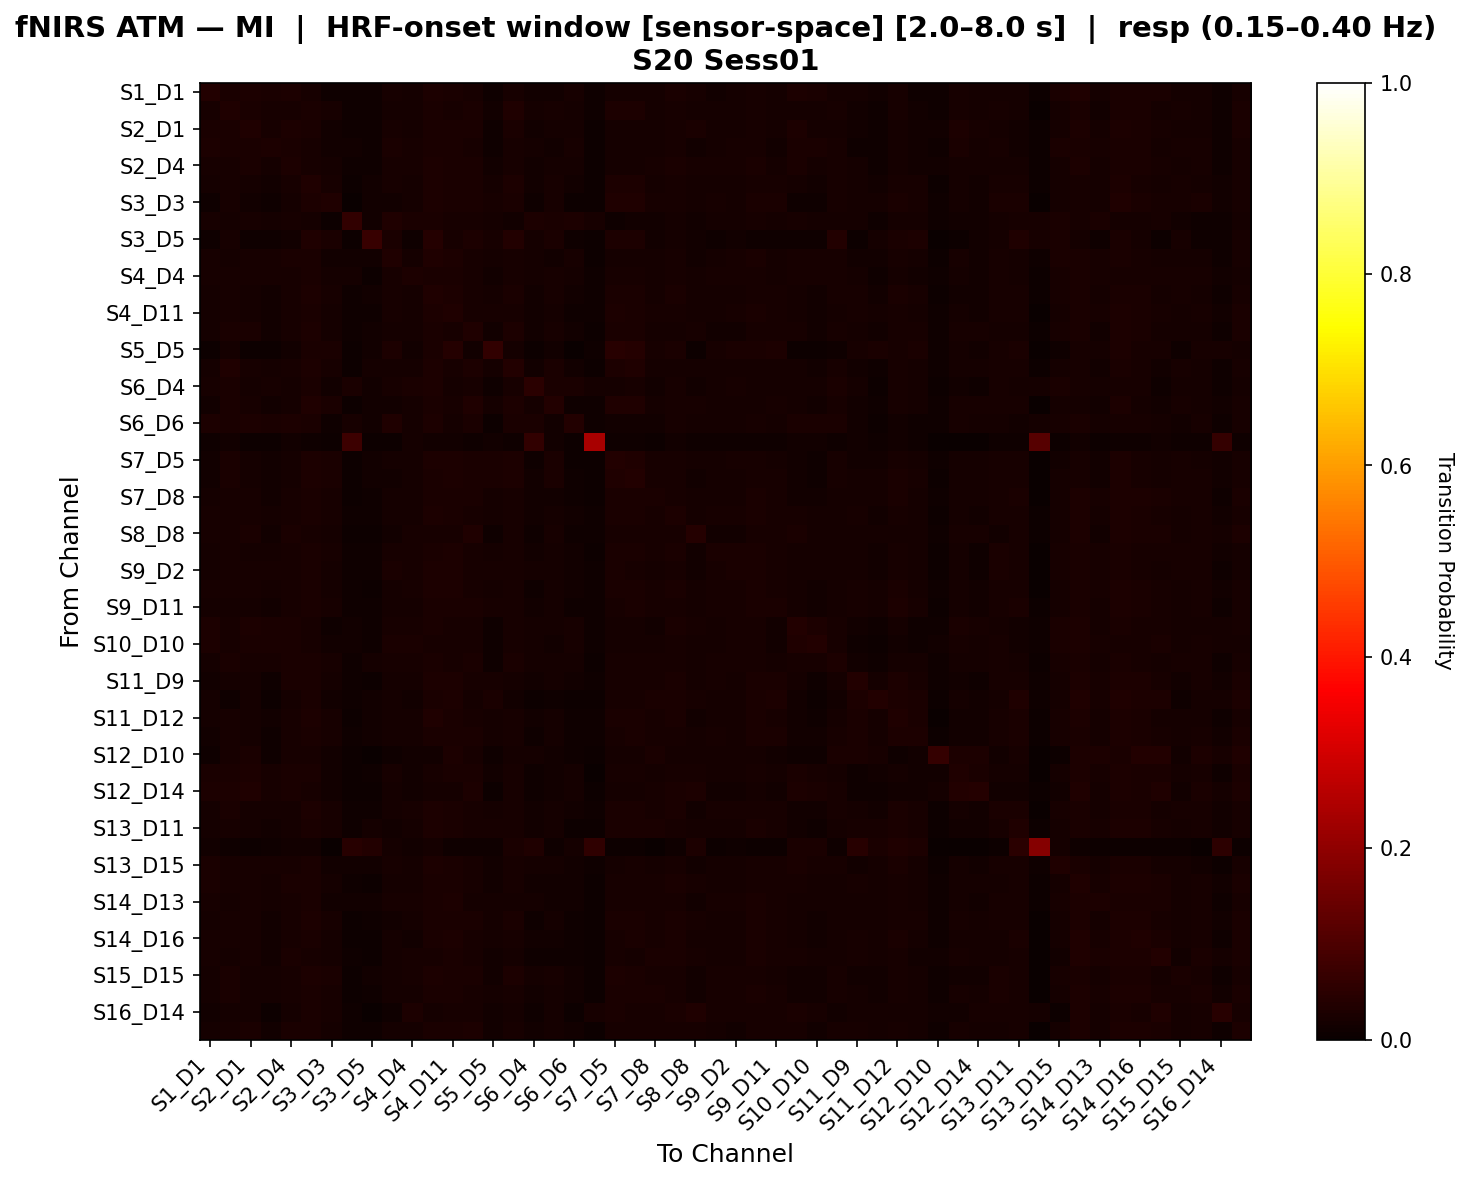

The table this chart was drawn from, first rows:
, S1_D1 hbo, S1_D3 hbo, S2_D1 hbo, S2_D2 hbo, S2_D4 hbo, S3_D1 hbo, S3_D3 hbo, S3_D4 hbo, S3_D5 hbo, S4_D2 hbo, S4_D4 hbo, S4_D6 hbo, S4_D11 hbo, S5_D3 hbo, S5_D5 hbo, S5_D7 hbo, S6_D4 hbo, S6_D5 hbo, S6_D6 hbo, S6_D8 hbo, S7_D5 hbo, S7_D7 hbo, S7_D8 hbo
S1_D1 hbo, 0.03528, 0.02543, 0.02824, 0.02428, 0.02807, 0.02103, 0.01135, 0.011, 0.008009, 0.02314, 0.01918, 0.02745, 0.02349, 0.02182, 0.0103, 0.01953, 0.01496, 0.01461, 0.01971, 0.009153, 0.0161, 0.01724, 0.01627
S1_D3 hbo, 0.02141, 0.03279, 0.02409, 0.02005, 0.0222, 0.02669, 0.02001, 0.008028, 0.009385, 0.01606, 0.01881, 0.02672, 0.02145, 0.02676, 0.01485, 0.03136, 0.01594, 0.02273, 0.01602, 0.008141, 0.02865, 0.02868, 0.0167
S2_D1 hbo, 0.02549, 0.02709, 0.03295, 0.02176, 0.02804, 0.02477, 0.01191, 0.01008, 0.007881, 0.02001, 0.01716, 0.02564, 0.02382, 0.02732, 0.01051, 0.02367, 0.01293, 0.01739, 0.01914, 0.00613, 0.01929, 0.01914, 0.01651
S2_D2 hbo, 0.02943, 0.02717, 0.02604, 0.02856, 0.02439, 0.02266, 0.01311, 0.01372, 0.009029, 0.02466, 0.02101, 0.02518, 0.02379, 0.02327, 0.01129, 0.0224, 0.01927, 0.01485, 0.02266, 0.006772, 0.01788, 0.01875, 0.01675
S2_D4 hbo, 0.02184, 0.02328, 0.02545, 0.0194, 0.02982, 0.02315, 0.01641, 0.01085, 0.008115, 0.02246, 0.02134, 0.02795, 0.02371, 0.02384, 0.01186, 0.02265, 0.01322, 0.01654, 0.01815, 0.006866, 0.01828, 0.01834, 0.01996
S3_D1 hbo, 0.01563, 0.02288, 0.01947, 0.01406, 0.02026, 0.03257, 0.02236, 0.006636, 0.01519, 0.01973, 0.01729, 0.03091, 0.02646, 0.02663, 0.01781, 0.02812, 0.01293, 0.02288, 0.01188, 0.006983, 0.02838, 0.02821, 0.01947
S3_D3 hbo, 0.01112, 0.02228, 0.01299, 0.01112, 0.01767, 0.02968, 0.03245, 0.002768, 0.01299, 0.01391, 0.01767, 0.02784, 0.02693, 0.02414, 0.02232, 0.02691, 0.01107, 0.02228, 0.006458, 0.005597, 0.03154, 0.03431, 0.02318
S3_D4 hbo, 0.02249, 0.01669, 0.02072, 0.01915, 0.02161, 0.01827, 0.006143, 0.05921, 0.01477, 0.03127, 0.02494, 0.02371, 0.02161, 0.02072, 0.01899, 0.01458, 0.02882, 0.0239, 0.02882, 0.01968, 0.01036, 0.01335, 0.01351
S3_D5 hbo, 0.01044, 0.02244, 0.009395, 0.01044, 0.01357, 0.03409, 0.02696, 0.006263, 0.06957, 0.02644, 0.01148, 0.04279, 0.02122, 0.02992, 0.02331, 0.03861, 0.01826, 0.02453, 0.009395, 0.005219, 0.03009, 0.02783, 0.01391
S4_D2 hbo, 0.02265, 0.01877, 0.02183, 0.02066, 0.02346, 0.02734, 0.01343, 0.01498, 0.01554, 0.03483, 0.01868, 0.03212, 0.02768, 0.02157, 0.0167, 0.01967, 0.01795, 0.0149, 0.02256, 0.007233, 0.01911, 0.01795, 0.01821
S4_D4 hbo, 0.02098, 0.02311, 0.02031, 0.0196, 0.0224, 0.02459, 0.01884, 0.01675, 0.007123, 0.02031, 0.02962, 0.0253, 0.0253, 0.02169, 0.01425, 0.02169, 0.01675, 0.02017, 0.01604, 0.0114, 0.02098, 0.02093, 0.01889
S4_D6 hbo, 0.01892, 0.02292, 0.01806, 0.01476, 0.02274, 0.02917, 0.02187, 0.008507, 0.01424, 0.0224, 0.0191, 0.0349, 0.0276, 0.02292, 0.01806, 0.02517, 0.01372, 0.02014, 0.01267, 0.009028, 0.02483, 0.02448, 0.01892
S4_D11 hbo, 0.01824, 0.02157, 0.01909, 0.01412, 0.02072, 0.02654, 0.01941, 0.007844, 0.008166, 0.02151, 0.01875, 0.02896, 0.03353, 0.02, 0.02202, 0.02072, 0.01183, 0.01817, 0.01053, 0.007902, 0.02752, 0.02484, 0.02124
S5_D3 hbo, 0.01759, 0.02446, 0.02522, 0.01427, 0.02318, 0.02907, 0.01925, 0.009437, 0.01344, 0.01797, 0.01706, 0.02718, 0.02287, 0.03193, 0.01268, 0.02861, 0.01276, 0.02333, 0.01389, 0.007246, 0.02439, 0.02393, 0.01948
S5_D5 hbo, 0.007006, 0.01739, 0.007643, 0.007006, 0.01274, 0.02396, 0.02543, 0.005732, 0.01548, 0.02807, 0.01401, 0.02724, 0.04047, 0.01274, 0.05953, 0.0194, 0.005096, 0.01465, 0.003822, 0.00828, 0.04321, 0.04184, 0.02023
S5_D7 hbo, 0.0173, 0.03197, 0.02219, 0.01655, 0.02071, 0.03009, 0.02219, 0.006395, 0.01618, 0.01581, 0.01845, 0.0286, 0.02258, 0.02821, 0.01921, 0.03761, 0.01428, 0.02483, 0.01316, 0.007541, 0.03121, 0.03309, 0.01655
S6_D4 hbo, 0.02126, 0.02464, 0.01828, 0.02126, 0.01789, 0.0239, 0.01348, 0.02459, 0.01491, 0.02274, 0.02347, 0.02874, 0.01828, 0.02165, 0.01115, 0.02204, 0.04996, 0.02498, 0.02386, 0.01824, 0.01832, 0.02092, 0.01495
S6_D5 hbo, 0.01261, 0.02521, 0.02188, 0.01188, 0.01788, 0.03255, 0.02499, 0.006774, 0.01477, 0.01405, 0.01788, 0.02665, 0.02299, 0.03377, 0.01587, 0.0301, 0.01655, 0.03688, 0.00972, 0.0101, 0.03183, 0.03205, 0.01699
S6_D6 hbo, 0.02761, 0.02498, 0.02744, 0.02605, 0.02916, 0.02482, 0.0086, 0.01991, 0.01393, 0.03318, 0.01818, 0.02744, 0.01925, 0.02654, 0.006964, 0.02376, 0.02359, 0.0145, 0.03596, 0.008357, 0.01261, 0.01417, 0.01507
S6_D8 hbo, 0.01071, 0.01178, 0.007495, 0.005353, 0.01178, 0.01071, 0.006424, 0.07785, 0.004283, 0.006424, 0.01713, 0.01285, 0.01178, 0.01071, 0.01178, 0.01071, 0.06, 0.01392, 0.005353, 0.2346, 0.008565, 0.01071, 0.006424
S7_D5 hbo, 0.01298, 0.02511, 0.01904, 0.01298, 0.01734, 0.03116, 0.02424, 0.004327, 0.01299, 0.01731, 0.01821, 0.02857, 0.02944, 0.02684, 0.02512, 0.02943, 0.01037, 0.02511, 0.007781, 0.006944, 0.03634, 0.03376, 0.01991
S7_D7 hbo, 0.01312, 0.02624, 0.01657, 0.01312, 0.01652, 0.03072, 0.02575, 0.004836, 0.01223, 0.01388, 0.01728, 0.027, 0.02763, 0.02459, 0.02494, 0.03072, 0.012, 0.02369, 0.00842, 0.00761, 0.03431, 0.03597, 0.02002
S7_D8 hbo, 0.01764, 0.02247, 0.02071, 0.01521, 0.02166, 0.02621, 0.02184, 0.005682, 0.008078, 0.0162, 0.0181, 0.02703, 0.0254, 0.0241, 0.01566, 0.02247, 0.01313, 0.01552, 0.01037, 0.004515, 0.02459, 0.02378, 0.02734
S8_D6 hbo, 0.01998, 0.02237, 0.01969, 0.01738, 0.02275, 0.02488, 0.02057, 0.007875, 0.009299, 0.01738, 0.01784, 0.02748, 0.02392, 0.02111, 0.01688, 0.02103, 0.01269, 0.0165, 0.01374, 0.008043, 0.02383, 0.02421, 0.02027
S8_D8 hbo, 0.01967, 0.02175, 0.02601, 0.01194, 0.02436, 0.02308, 0.01754, 0.007246, 0.006717, 0.01466, 0.01983, 0.02298, 0.02298, 0.0315, 0.0112, 0.02276, 0.009541, 0.02127, 0.01045, 0.008, 0.02298, 0.02026, 0.01956
S8_D15 hbo, 0.01688, 0.02084, 0.01879, 0.018, 0.0213, 0.0269, 0.0207, 0.009561, 0.008703, 0.0207, 0.0213, 0.02657, 0.02769, 0.02051, 0.01872, 0.02084, 0.01405, 0.01747, 0.01405, 0.00712, 0.02532, 0.02578, 0.02136
S9_D2 hbo, 0.01932, 0.02281, 0.02019, 0.0204, 0.02064, 0.02605, 0.01866, 0.01151, 0.01088, 0.02452, 0.02238, 0.03104, 0.0293, 0.01977, 0.02043, 0.01998, 0.01584, 0.01761, 0.01497, 0.008711, 0.02452, 0.02302, 0.01887
S9_D9 hbo, 0.01977, 0.02229, 0.02053, 0.01713, 0.0233, 0.02607, 0.01952, 0.009067, 0.006798, 0.01813, 0.01977, 0.0277, 0.02846, 0.02078, 0.01876, 0.02065, 0.01171, 0.01649, 0.01335, 0.008308, 0.02355, 0.02418, 0.02078
S9_D11 hbo, 0.0159, 0.01921, 0.01864, 0.01216, 0.02235, 0.02609, 0.02109, 0.009419, 0.009989, 0.01932, 0.01812, 0.02697, 0.02629, 0.02412, 0.01969, 0.02009, 0.01187, 0.01852, 0.01167, 0.008219, 0.02246, 0.02472, 0.02258
S10_D9 hbo, 0.02808, 0.02271, 0.02955, 0.02381, 0.02491, 0.02063, 0.01111, 0.01258, 0.008547, 0.02186, 0.02247, 0.02344, 0.01954, 0.02295, 0.009402, 0.02039, 0.01587, 0.01648, 0.01954, 0.01026, 0.01697, 0.01648, 0.01502
S10_D10 hbo, 0.0286, 0.02314, 0.02484, 0.02575, 0.02445, 0.0199, 0.01275, 0.01457, 0.008182, 0.02354, 0.02405, 0.02172, 0.02081, 0.02093, 0.009091, 0.02042, 0.01717, 0.01378, 0.0225, 0.009091, 0.01678, 0.0173, 0.01717
S10_D12 hbo, 0.01696, 0.02358, 0.02116, 0.01987, 0.02389, 0.02714, 0.02005, 0.01067, 0.01647, 0.0218, 0.02002, 0.02649, 0.02002, 0.02665, 0.0116, 0.02698, 0.01763, 0.01809, 0.01922, 0.007088, 0.02085, 0.021, 0.02149
S11_D9 hbo, 0.01513, 0.01822, 0.01691, 0.01023, 0.02346, 0.02469, 0.0178, 0.009893, 0.005329, 0.0178, 0.01911, 0.02769, 0.02769, 0.01979, 0.02034, 0.01734, 0.01467, 0.01911, 0.01234, 0.01155, 0.0208, 0.02257, 0.02147
S11_D11 hbo, 0.016, 0.01048, 0.01824, 0.007485, 0.01863, 0.02384, 0.01489, 0.009298, 0.01379, 0.01824, 0.01272, 0.02494, 0.02904, 0.01938, 0.02458, 0.01233, 0.005988, 0.009731, 0.005594, 0.006737, 0.02084, 0.02234, 0.02565
S11_D12 hbo, 0.01947, 0.02259, 0.01912, 0.01393, 0.02072, 0.02737, 0.02023, 0.007553, 0.01206, 0.01802, 0.0167, 0.03333, 0.02591, 0.02217, 0.01892, 0.02106, 0.0131, 0.0185, 0.01012, 0.009146, 0.02474, 0.02626, 0.02093
S11_D13 hbo, 0.01458, 0.01961, 0.01684, 0.01142, 0.02036, 0.02646, 0.02173, 0.01135, 0.01338, 0.01706, 0.01743, 0.02721, 0.0245, 0.0245, 0.01841, 0.0218, 0.01135, 0.01788, 0.009397, 0.009009, 0.02323, 0.02375, 0.02294
S12_D10 hbo, 0.009384, 0.02311, 0.02455, 0.008658, 0.02022, 0.01985, 0.01552, 0.006494, 0.0, 0.00974, 0.01444, 0.01444, 0.03033, 0.02058, 0.009027, 0.01841, 0.01733, 0.01552, 0.008658, 0.00578, 0.01877, 0.01877, 0.02527
S12_D12 hbo, 0.02498, 0.02525, 0.03041, 0.02128, 0.02353, 0.02449, 0.01509, 0.006553, 0.009029, 0.02074, 0.01418, 0.02106, 0.02363, 0.02471, 0.01247, 0.0216, 0.00913, 0.01423, 0.01563, 0.002257, 0.02278, 0.02106, 0.01907
S12_D14 hbo, 0.02747, 0.02893, 0.03332, 0.01996, 0.02546, 0.02085, 0.015, 0.004386, 0.006956, 0.01684, 0.0152, 0.01646, 0.01646, 0.028, 0.006956, 0.02105, 0.008041, 0.01225, 0.01666, 0.006048, 0.01865, 0.01719, 0.01976
S13_D6 hbo, 0.01723, 0.02431, 0.017, 0.01723, 0.01893, 0.02796, 0.02215, 0.008102, 0.01106, 0.01803, 0.01973, 0.02796, 0.02567, 0.02122, 0.01847, 0.02328, 0.0153, 0.01939, 0.01222, 0.007974, 0.0266, 0.02716, 0.02215
S13_D11 hbo, 0.01618, 0.02055, 0.0164, 0.01293, 0.01812, 0.02622, 0.02253, 0.008201, 0.01582, 0.01537, 0.01673, 0.02807, 0.02668, 0.02195, 0.02146, 0.02032, 0.01329, 0.01893, 0.007747, 0.006224, 0.02438, 0.02622, 0.02622
S13_D13 hbo, 0.01502, 0.008584, 0.006438, 0.008584, 0.01288, 0.01502, 0.0, 0.04482, 0.03775, 0.01931, 0.01288, 0.01931, 0.008584, 0.01073, 0.008584, 0.02424, 0.03346, 0.008584, 0.01717, 0.05833, 0.004292, 0.006438, 0.0
S13_D15 hbo, 0.02515, 0.02118, 0.02209, 0.02027, 0.02125, 0.02522, 0.01498, 0.01414, 0.01441, 0.02334, 0.01943, 0.03017, 0.02424, 0.02313, 0.01357, 0.02014, 0.01707, 0.01832, 0.01505, 0.009395, 0.01909, 0.0202, 0.01694
S14_D12 hbo, 0.02481, 0.0227, 0.02254, 0.01695, 0.02358, 0.0236, 0.01748, 0.008043, 0.00733, 0.01818, 0.01781, 0.0271, 0.02569, 0.02218, 0.01466, 0.01991, 0.01276, 0.01362, 0.01346, 0.007671, 0.02132, 0.02115, 0.02202
S14_D13 hbo, 0.01992, 0.01904, 0.02202, 0.01782, 0.02003, 0.02512, 0.01548, 0.01239, 0.0122, 0.0198, 0.02003, 0.02401, 0.02833, 0.01904, 0.01728, 0.01904, 0.01782, 0.01495, 0.01338, 0.006652, 0.0208, 0.02202, 0.02179
S14_D14 hbo, 0.01749, 0.02338, 0.02221, 0.01338, 0.02199, 0.02763, 0.0209, 0.006761, 0.009998, 0.01549, 0.01592, 0.02559, 0.02687, 0.02548, 0.01723, 0.02548, 0.01087, 0.01876, 0.0108, 0.006545, 0.02563, 0.02625, 0.0209
S14_D16 hbo, 0.02034, 0.0225, 0.0216, 0.01512, 0.02268, 0.0243, 0.01944, 0.006663, 0.007557, 0.01638, 0.0153, 0.02701, 0.0279, 0.02196, 0.01602, 0.02106, 0.01224, 0.01476, 0.01152, 0.005755, 0.0234, 0.02412, 0.0234
S15_D13 hbo, 0.02115, 0.01862, 0.02201, 0.01466, 0.02438, 0.0212, 0.01792, 0.01076, 0.004808, 0.018, 0.02113, 0.02286, 0.02607, 0.0211, 0.01375, 0.01701, 0.009026, 0.01135, 0.01148, 0.005609, 0.01955, 0.01872, 0.02609
S15_D15 hbo, 0.01792, 0.02675, 0.0184, 0.01792, 0.02024, 0.02932, 0.02381, 0.007487, 0.01263, 0.01632, 0.02109, 0.02969, 0.02441, 0.02515, 0.01458, 0.02761, 0.01609, 0.02098, 0.0124, 0.006861, 0.02761, 0.02724, 0.02049
S15_D16 hbo, 0.01675, 0.02378, 0.01888, 0.01604, 0.02038, 0.02575, 0.02188, 0.00624, 0.008455, 0.01635, 0.01754, 0.0237, 0.02441, 0.02173, 0.01651, 0.02307, 0.01453, 0.01643, 0.01248, 0.00569, 0.02607, 0.02575, 0.02575
S16_D14 hbo, 0.01556, 0.01735, 0.01926, 0.007143, 0.01735, 0.0236, 0.02003, 0.008036, 0.002679, 0.008929, 0.02755, 0.01824, 0.0227, 0.02092, 0.01556, 0.01913, 0.008036, 0.01913, 0.007143, 0.02309, 0.0236, 0.0227, 0.02181
S16_D16 hbo, 0.01843, 0.02314, 0.02445, 0.01401, 0.02402, 0.02534, 0.01719, 0.0093, 0.008866, 0.0163, 0.01649, 0.02534, 0.02393, 0.02871, 0.01295, 0.02242, 0.01205, 0.01905, 0.01178, 0.006832, 0.02171, 0.02118, 0.02082
